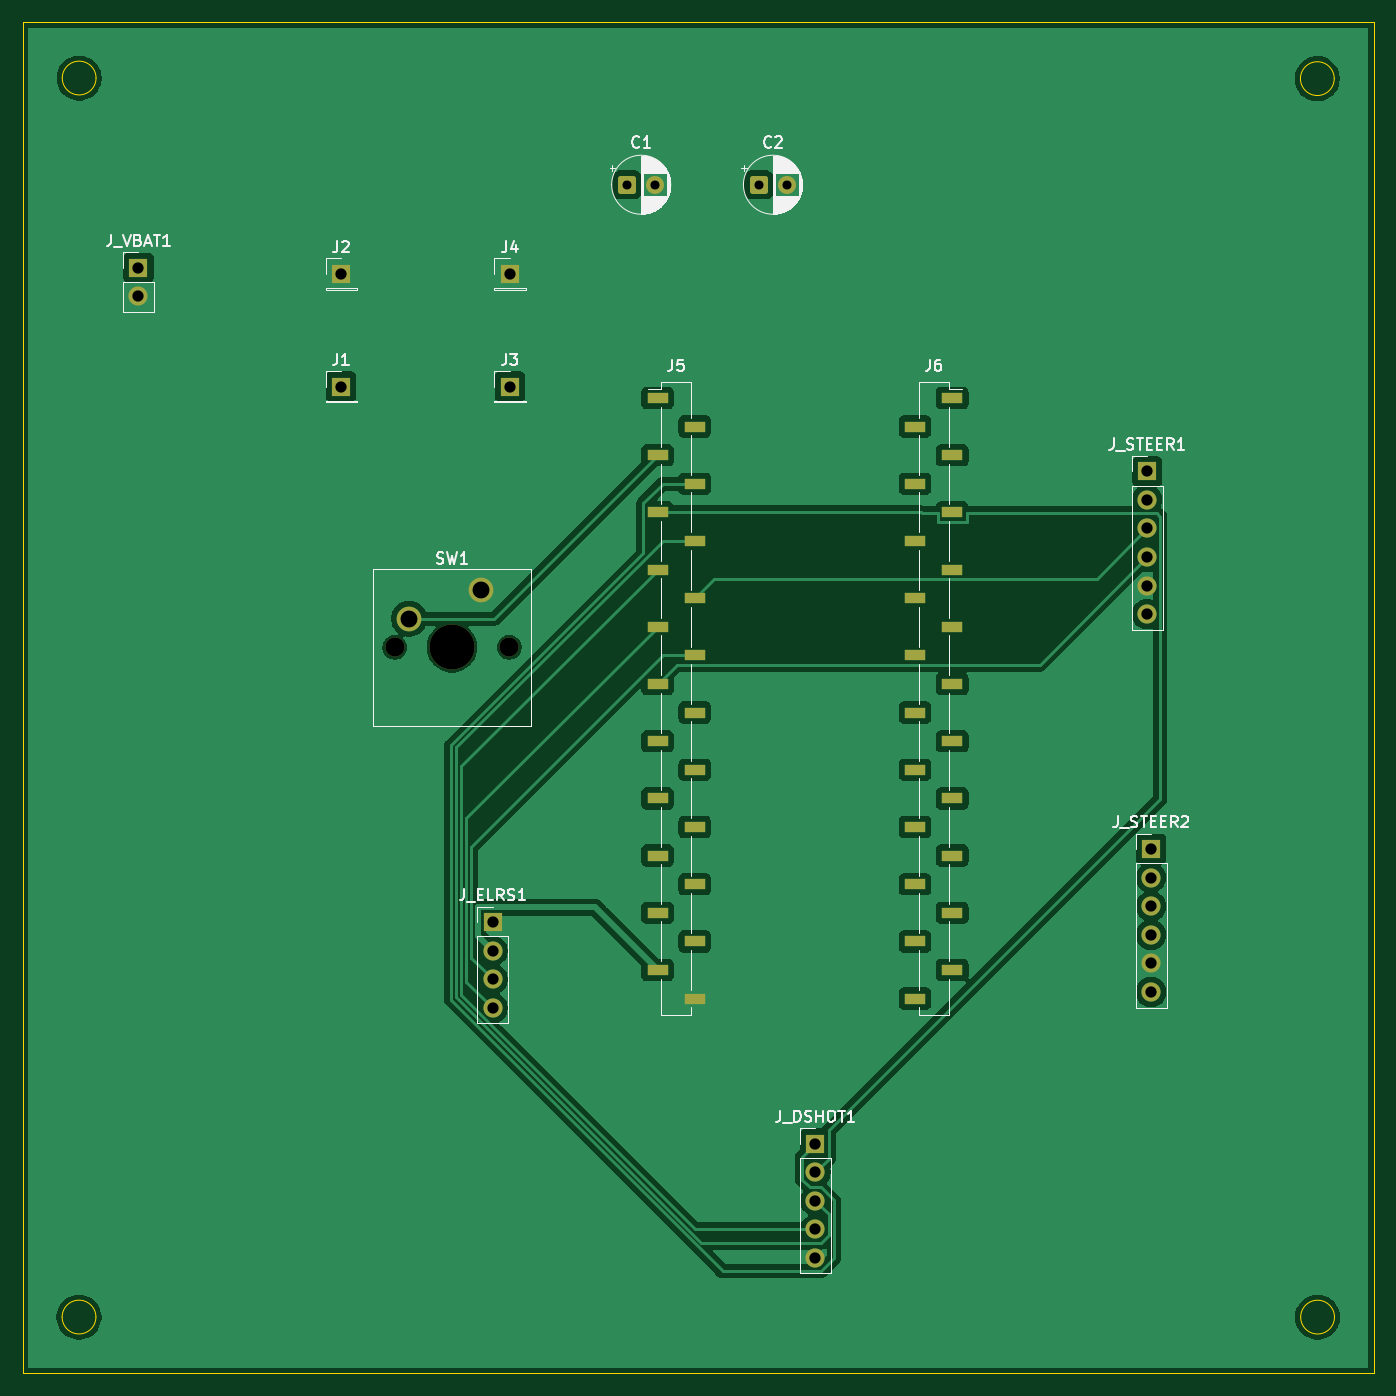
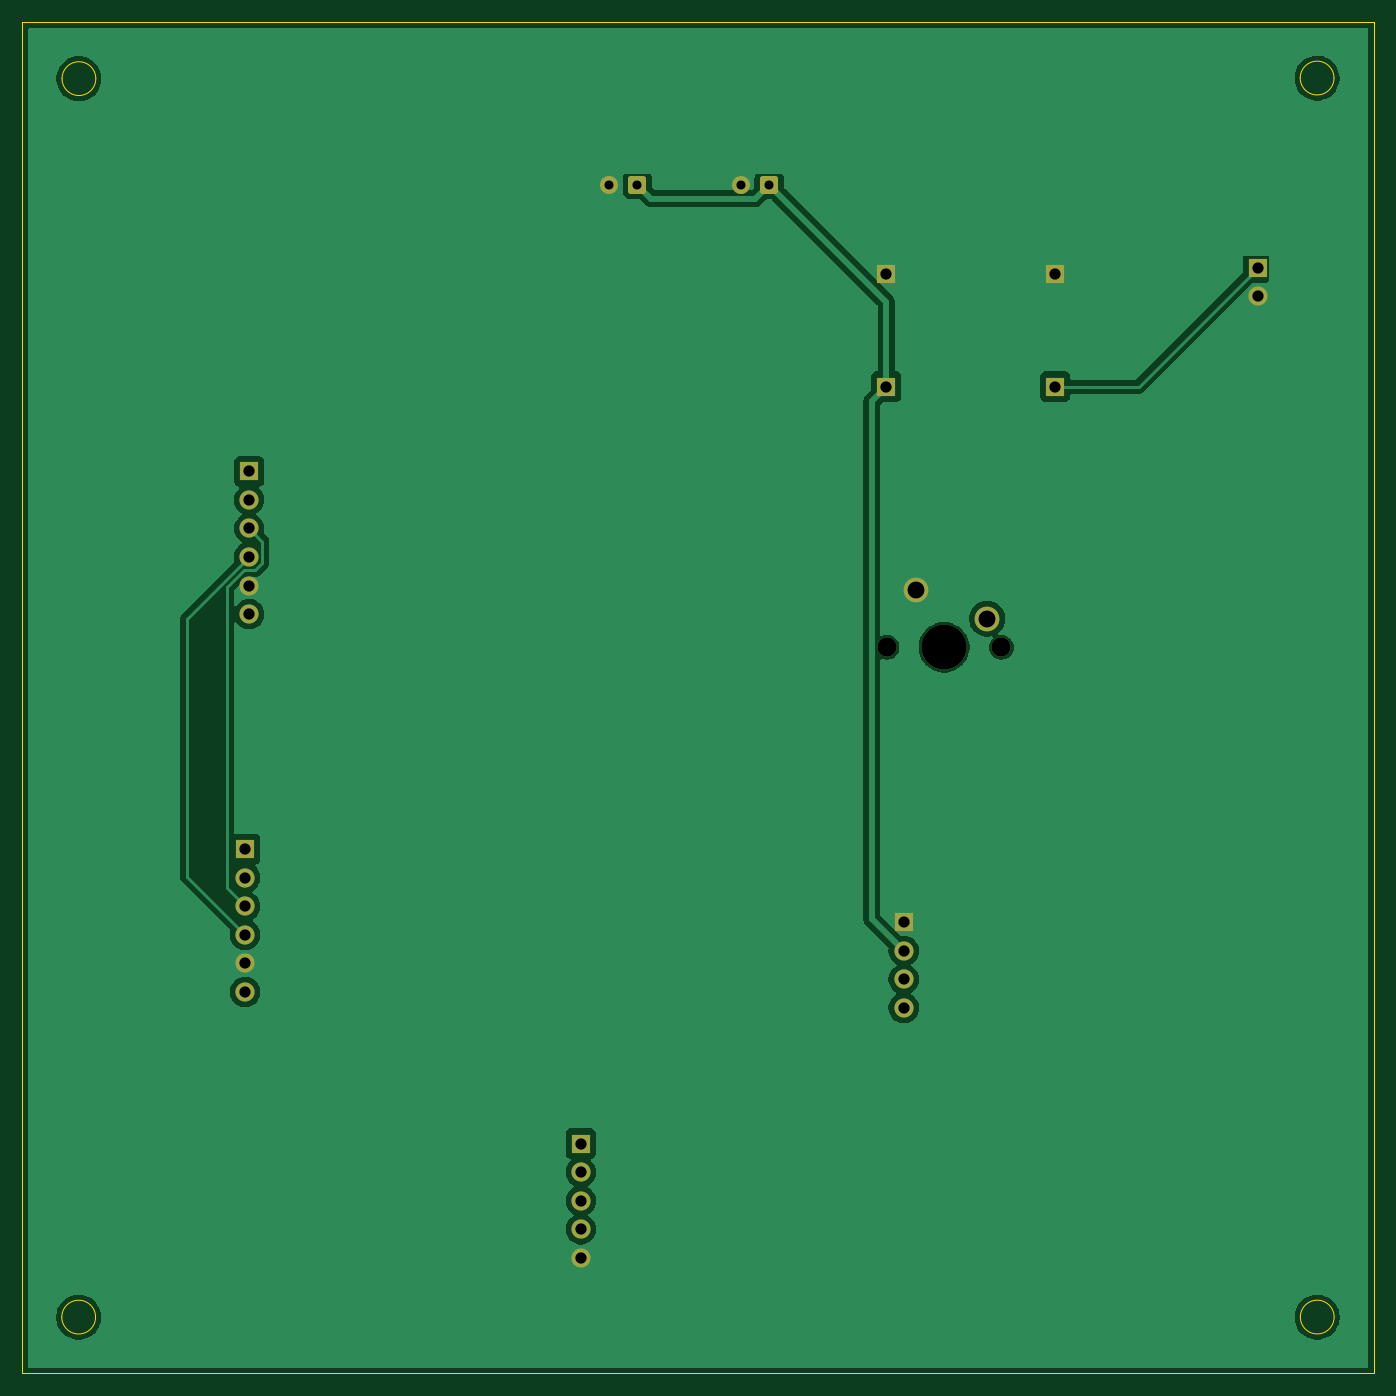
Circuit board: 11 layer files. Board 120.0 x 120.0 mm.
- bottom_copper: swerve carrier board-B_Cu.gbr (49754 bytes)
- bottom_mask: swerve carrier board-B_Mask.gbr (2459 bytes)
- paste: swerve carrier board-B_Paste.gbr (465 bytes)
- bottom_silk: swerve carrier board-B_Silkscreen.gbr (466 bytes)
- outline: swerve carrier board-Edge_Cuts.gbr (1223 bytes)
- top_copper: swerve carrier board-F_Cu.gbr (93964 bytes)
- top_mask: swerve carrier board-F_Mask.gbr (3636 bytes)
- paste: swerve carrier board-F_Paste.gbr (1642 bytes)
- top_silk: swerve carrier board-F_Silkscreen.gbr (39949 bytes)
- drill: swerve carrier board-NPTH.drl (434 bytes)
- drill: swerve carrier board-PTH.drl (948 bytes)

=== bottom_copper: swerve carrier board-B_Cu.gbr (49754 bytes, source omitted) ===
=== bottom_mask: swerve carrier board-B_Mask.gbr (2459 bytes, source withheld) ===
=== paste: swerve carrier board-B_Paste.gbr ===
%TF.GenerationSoftware,KiCad,Pcbnew,10.0.3*%
%TF.CreationDate,2026-05-24T03:38:13-07:00*%
%TF.ProjectId,swerve carrier board,73776572-7665-4206-9361-727269657220,rev?*%
%TF.SameCoordinates,Original*%
%TF.FileFunction,Paste,Bot*%
%TF.FilePolarity,Positive*%
%FSLAX46Y46*%
G04 Gerber Fmt 4.6, Leading zero omitted, Abs format (unit mm)*
G04 Created by KiCad (PCBNEW 10.0.3) date 2026-05-24 03:38:13*
%MOMM*%
%LPD*%
G01*
G04 APERTURE LIST*
G04 APERTURE END LIST*
M02*

=== bottom_silk: swerve carrier board-B_Silkscreen.gbr ===
%TF.GenerationSoftware,KiCad,Pcbnew,10.0.3*%
%TF.CreationDate,2026-05-24T03:38:13-07:00*%
%TF.ProjectId,swerve carrier board,73776572-7665-4206-9361-727269657220,rev?*%
%TF.SameCoordinates,Original*%
%TF.FileFunction,Legend,Bot*%
%TF.FilePolarity,Positive*%
%FSLAX46Y46*%
G04 Gerber Fmt 4.6, Leading zero omitted, Abs format (unit mm)*
G04 Created by KiCad (PCBNEW 10.0.3) date 2026-05-24 03:38:13*
%MOMM*%
%LPD*%
G01*
G04 APERTURE LIST*
G04 APERTURE END LIST*
M02*

=== outline: swerve carrier board-Edge_Cuts.gbr ===
%TF.GenerationSoftware,KiCad,Pcbnew,10.0.3*%
%TF.CreationDate,2026-05-24T03:38:13-07:00*%
%TF.ProjectId,swerve carrier board,73776572-7665-4206-9361-727269657220,rev?*%
%TF.SameCoordinates,Original*%
%TF.FileFunction,Profile,NP*%
%FSLAX46Y46*%
G04 Gerber Fmt 4.6, Leading zero omitted, Abs format (unit mm)*
G04 Created by KiCad (PCBNEW 10.0.3) date 2026-05-24 03:38:13*
%MOMM*%
%LPD*%
G01*
G04 APERTURE LIST*
%TA.AperFunction,Profile*%
%ADD10C,0.050000*%
%TD*%
G04 APERTURE END LIST*
D10*
X202639942Y-140288179D02*
G75*
G02*
X199639942Y-140288179I-1500000J0D01*
G01*
X199639942Y-140288179D02*
G75*
G02*
X202639942Y-140288179I1500000J0D01*
G01*
X92642832Y-140283579D02*
G75*
G02*
X89642832Y-140283579I-1500000J0D01*
G01*
X89642832Y-140283579D02*
G75*
G02*
X92642832Y-140283579I1500000J0D01*
G01*
X202618731Y-30296750D02*
G75*
G02*
X199618731Y-30296750I-1500000J0D01*
G01*
X199618731Y-30296750D02*
G75*
G02*
X202618731Y-30296750I1500000J0D01*
G01*
X92654100Y-30245027D02*
G75*
G02*
X89654100Y-30245027I-1500000J0D01*
G01*
X89654100Y-30245027D02*
G75*
G02*
X92654100Y-30245027I1500000J0D01*
G01*
X86135000Y-25285000D02*
X206135000Y-25285000D01*
X206135000Y-145285000D01*
X86135000Y-145285000D01*
X86135000Y-25285000D01*
M02*

=== top_copper: swerve carrier board-F_Cu.gbr (93964 bytes, source omitted) ===
=== top_mask: swerve carrier board-F_Mask.gbr ===
%TF.GenerationSoftware,KiCad,Pcbnew,10.0.3*%
%TF.CreationDate,2026-05-24T03:38:13-07:00*%
%TF.ProjectId,swerve carrier board,73776572-7665-4206-9361-727269657220,rev?*%
%TF.SameCoordinates,Original*%
%TF.FileFunction,Soldermask,Top*%
%TF.FilePolarity,Negative*%
%FSLAX46Y46*%
G04 Gerber Fmt 4.6, Leading zero omitted, Abs format (unit mm)*
G04 Created by KiCad (PCBNEW 10.0.3) date 2026-05-24 03:38:13*
%MOMM*%
%LPD*%
G01*
G04 APERTURE LIST*
G04 Aperture macros list*
%AMRoundRect*
0 Rectangle with rounded corners*
0 $1 Rounding radius*
0 $2 $3 $4 $5 $6 $7 $8 $9 X,Y pos of 4 corners*
0 Add a 4 corners polygon primitive as box body*
4,1,4,$2,$3,$4,$5,$6,$7,$8,$9,$2,$3,0*
0 Add four circle primitives for the rounded corners*
1,1,$1+$1,$2,$3*
1,1,$1+$1,$4,$5*
1,1,$1+$1,$6,$7*
1,1,$1+$1,$8,$9*
0 Add four rect primitives between the rounded corners*
20,1,$1+$1,$2,$3,$4,$5,0*
20,1,$1+$1,$4,$5,$6,$7,0*
20,1,$1+$1,$6,$7,$8,$9,0*
20,1,$1+$1,$8,$9,$2,$3,0*%
G04 Aperture macros list end*
%ADD10C,1.700000*%
%ADD11R,1.700000X1.700000*%
%ADD12C,1.600000*%
%ADD13RoundRect,0.250000X-0.550000X-0.550000X0.550000X-0.550000X0.550000X0.550000X-0.550000X0.550000X0*%
%ADD14R,1.900000X1.000000*%
%ADD15C,4.000000*%
%ADD16C,2.200000*%
G04 APERTURE END LIST*
D10*
%TO.C,J_DSHOT1*%
X156550000Y-135030000D03*
X156550000Y-132490000D03*
X156550000Y-129950000D03*
X156550000Y-127410000D03*
D11*
X156550000Y-124870000D03*
%TD*%
%TO.C,J_ELRS1*%
X127870000Y-105210000D03*
D10*
X127870000Y-107750000D03*
X127870000Y-110290000D03*
X127870000Y-112830000D03*
%TD*%
D12*
%TO.C,C1*%
X142320000Y-39720000D03*
D13*
X139820000Y-39720000D03*
%TD*%
D14*
%TO.C,J5*%
X145830000Y-112000000D03*
X142530000Y-109460000D03*
X145830000Y-106920000D03*
X142530000Y-104380000D03*
X145830000Y-101840000D03*
X142530000Y-99300000D03*
X145830000Y-96760000D03*
X142530000Y-94220000D03*
X145830000Y-91680000D03*
X142530000Y-89140000D03*
X145830000Y-86600000D03*
X142530000Y-84060000D03*
X145830000Y-81520000D03*
X142530000Y-78980000D03*
X145830000Y-76440000D03*
X142530000Y-73900000D03*
X145830000Y-71360000D03*
X142530000Y-68820000D03*
X145830000Y-66280000D03*
X142530000Y-63740000D03*
X145830000Y-61200000D03*
X142530000Y-58660000D03*
%TD*%
%TO.C,J6*%
X168690000Y-58660000D03*
X165390000Y-61200000D03*
X168690000Y-63740000D03*
X165390000Y-66280000D03*
X168690000Y-68820000D03*
X165390000Y-71360000D03*
X168690000Y-73900000D03*
X165390000Y-76440000D03*
X168690000Y-78980000D03*
X165390000Y-81520000D03*
X168690000Y-84060000D03*
X165390000Y-86600000D03*
X168690000Y-89140000D03*
X165390000Y-91680000D03*
X168690000Y-94220000D03*
X165390000Y-96760000D03*
X168690000Y-99300000D03*
X165390000Y-101840000D03*
X168690000Y-104380000D03*
X165390000Y-106920000D03*
X168690000Y-109460000D03*
X165390000Y-112000000D03*
%TD*%
D10*
%TO.C,SW1*%
X119190000Y-80800000D03*
D15*
X124270000Y-80800000D03*
D10*
X129350000Y-80800000D03*
D16*
X126810000Y-75720000D03*
X120460000Y-78260000D03*
%TD*%
D11*
%TO.C,J_STEER2*%
X186350000Y-98720000D03*
D10*
X186350000Y-101260000D03*
X186350000Y-103800000D03*
X186350000Y-106340000D03*
X186350000Y-108880000D03*
X186350000Y-111420000D03*
%TD*%
D11*
%TO.C,J_STEER1*%
X186000000Y-65170000D03*
D10*
X186000000Y-67710000D03*
X186000000Y-70250000D03*
X186000000Y-72790000D03*
X186000000Y-75330000D03*
X186000000Y-77870000D03*
%TD*%
D13*
%TO.C,C2*%
X151520000Y-39720000D03*
D12*
X154020000Y-39720000D03*
%TD*%
D11*
%TO.C,J_VBAT1*%
X96420000Y-47090000D03*
D10*
X96420000Y-49630000D03*
%TD*%
D11*
%TO.C,J2*%
X114415289Y-47651097D03*
%TD*%
%TO.C,J1*%
X114415289Y-57651097D03*
%TD*%
%TO.C,J3*%
X129415289Y-57651097D03*
%TD*%
%TO.C,J4*%
X129415289Y-47651097D03*
%TD*%
M02*

=== paste: swerve carrier board-F_Paste.gbr ===
%TF.GenerationSoftware,KiCad,Pcbnew,10.0.3*%
%TF.CreationDate,2026-05-24T03:38:13-07:00*%
%TF.ProjectId,swerve carrier board,73776572-7665-4206-9361-727269657220,rev?*%
%TF.SameCoordinates,Original*%
%TF.FileFunction,Paste,Top*%
%TF.FilePolarity,Positive*%
%FSLAX46Y46*%
G04 Gerber Fmt 4.6, Leading zero omitted, Abs format (unit mm)*
G04 Created by KiCad (PCBNEW 10.0.3) date 2026-05-24 03:38:13*
%MOMM*%
%LPD*%
G01*
G04 APERTURE LIST*
%ADD10R,1.900000X1.000000*%
G04 APERTURE END LIST*
D10*
%TO.C,J5*%
X145830000Y-112000000D03*
X142530000Y-109460000D03*
X145830000Y-106920000D03*
X142530000Y-104380000D03*
X145830000Y-101840000D03*
X142530000Y-99300000D03*
X145830000Y-96760000D03*
X142530000Y-94220000D03*
X145830000Y-91680000D03*
X142530000Y-89140000D03*
X145830000Y-86600000D03*
X142530000Y-84060000D03*
X145830000Y-81520000D03*
X142530000Y-78980000D03*
X145830000Y-76440000D03*
X142530000Y-73900000D03*
X145830000Y-71360000D03*
X142530000Y-68820000D03*
X145830000Y-66280000D03*
X142530000Y-63740000D03*
X145830000Y-61200000D03*
X142530000Y-58660000D03*
%TD*%
%TO.C,J6*%
X168690000Y-58660000D03*
X165390000Y-61200000D03*
X168690000Y-63740000D03*
X165390000Y-66280000D03*
X168690000Y-68820000D03*
X165390000Y-71360000D03*
X168690000Y-73900000D03*
X165390000Y-76440000D03*
X168690000Y-78980000D03*
X165390000Y-81520000D03*
X168690000Y-84060000D03*
X165390000Y-86600000D03*
X168690000Y-89140000D03*
X165390000Y-91680000D03*
X168690000Y-94220000D03*
X165390000Y-96760000D03*
X168690000Y-99300000D03*
X165390000Y-101840000D03*
X168690000Y-104380000D03*
X165390000Y-106920000D03*
X168690000Y-109460000D03*
X165390000Y-112000000D03*
%TD*%
M02*

=== top_silk: swerve carrier board-F_Silkscreen.gbr (39949 bytes, source omitted) ===
=== drill: swerve carrier board-NPTH.drl ===
M48
; DRILL file KiCad 10.0.3 date 2026-05-24T03:38:14
; FORMAT={-:-/ absolute / metric / decimal}
; #@! TF.CreationDate,2026-05-24T03:38:14-07:00
; #@! TF.GenerationSoftware,Kicad,Pcbnew,10.0.3
; #@! TF.FileFunction,NonPlated,1,2,NPTH
FMAT,2
METRIC
; #@! TA.AperFunction,NonPlated,NPTH,ComponentDrill
T1C1.700
; #@! TA.AperFunction,NonPlated,NPTH,ComponentDrill
T2C4.000
%
G90
G05
T1
X119.19Y-80.8
X129.35Y-80.8
T2
X124.27Y-80.8
M30

=== drill: swerve carrier board-PTH.drl ===
M48
; DRILL file KiCad 10.0.3 date 2026-05-24T03:38:14
; FORMAT={-:-/ absolute / metric / decimal}
; #@! TF.CreationDate,2026-05-24T03:38:14-07:00
; #@! TF.GenerationSoftware,Kicad,Pcbnew,10.0.3
; #@! TF.FileFunction,Plated,1,2,PTH
FMAT,2
METRIC
; #@! TA.AperFunction,Plated,PTH,ComponentDrill
T1C0.800
; #@! TA.AperFunction,Plated,PTH,ComponentDrill
T2C1.000
; #@! TA.AperFunction,Plated,PTH,ComponentDrill
T3C1.500
%
G90
G05
T1
X139.82Y-39.72
X142.32Y-39.72
X151.52Y-39.72
X154.02Y-39.72
T2
X96.42Y-47.09
X96.42Y-49.63
X114.415Y-47.651
X114.415Y-57.651
X127.87Y-105.21
X127.87Y-107.75
X127.87Y-110.29
X127.87Y-112.83
X129.415Y-47.651
X129.415Y-57.651
X156.55Y-124.87
X156.55Y-127.41
X156.55Y-129.95
X156.55Y-132.49
X156.55Y-135.03
X186.0Y-65.17
X186.0Y-67.71
X186.0Y-70.25
X186.0Y-72.79
X186.0Y-75.33
X186.0Y-77.87
X186.35Y-98.72
X186.35Y-101.26
X186.35Y-103.8
X186.35Y-106.34
X186.35Y-108.88
X186.35Y-111.42
T3
X120.46Y-78.26
X126.81Y-75.72
M30
